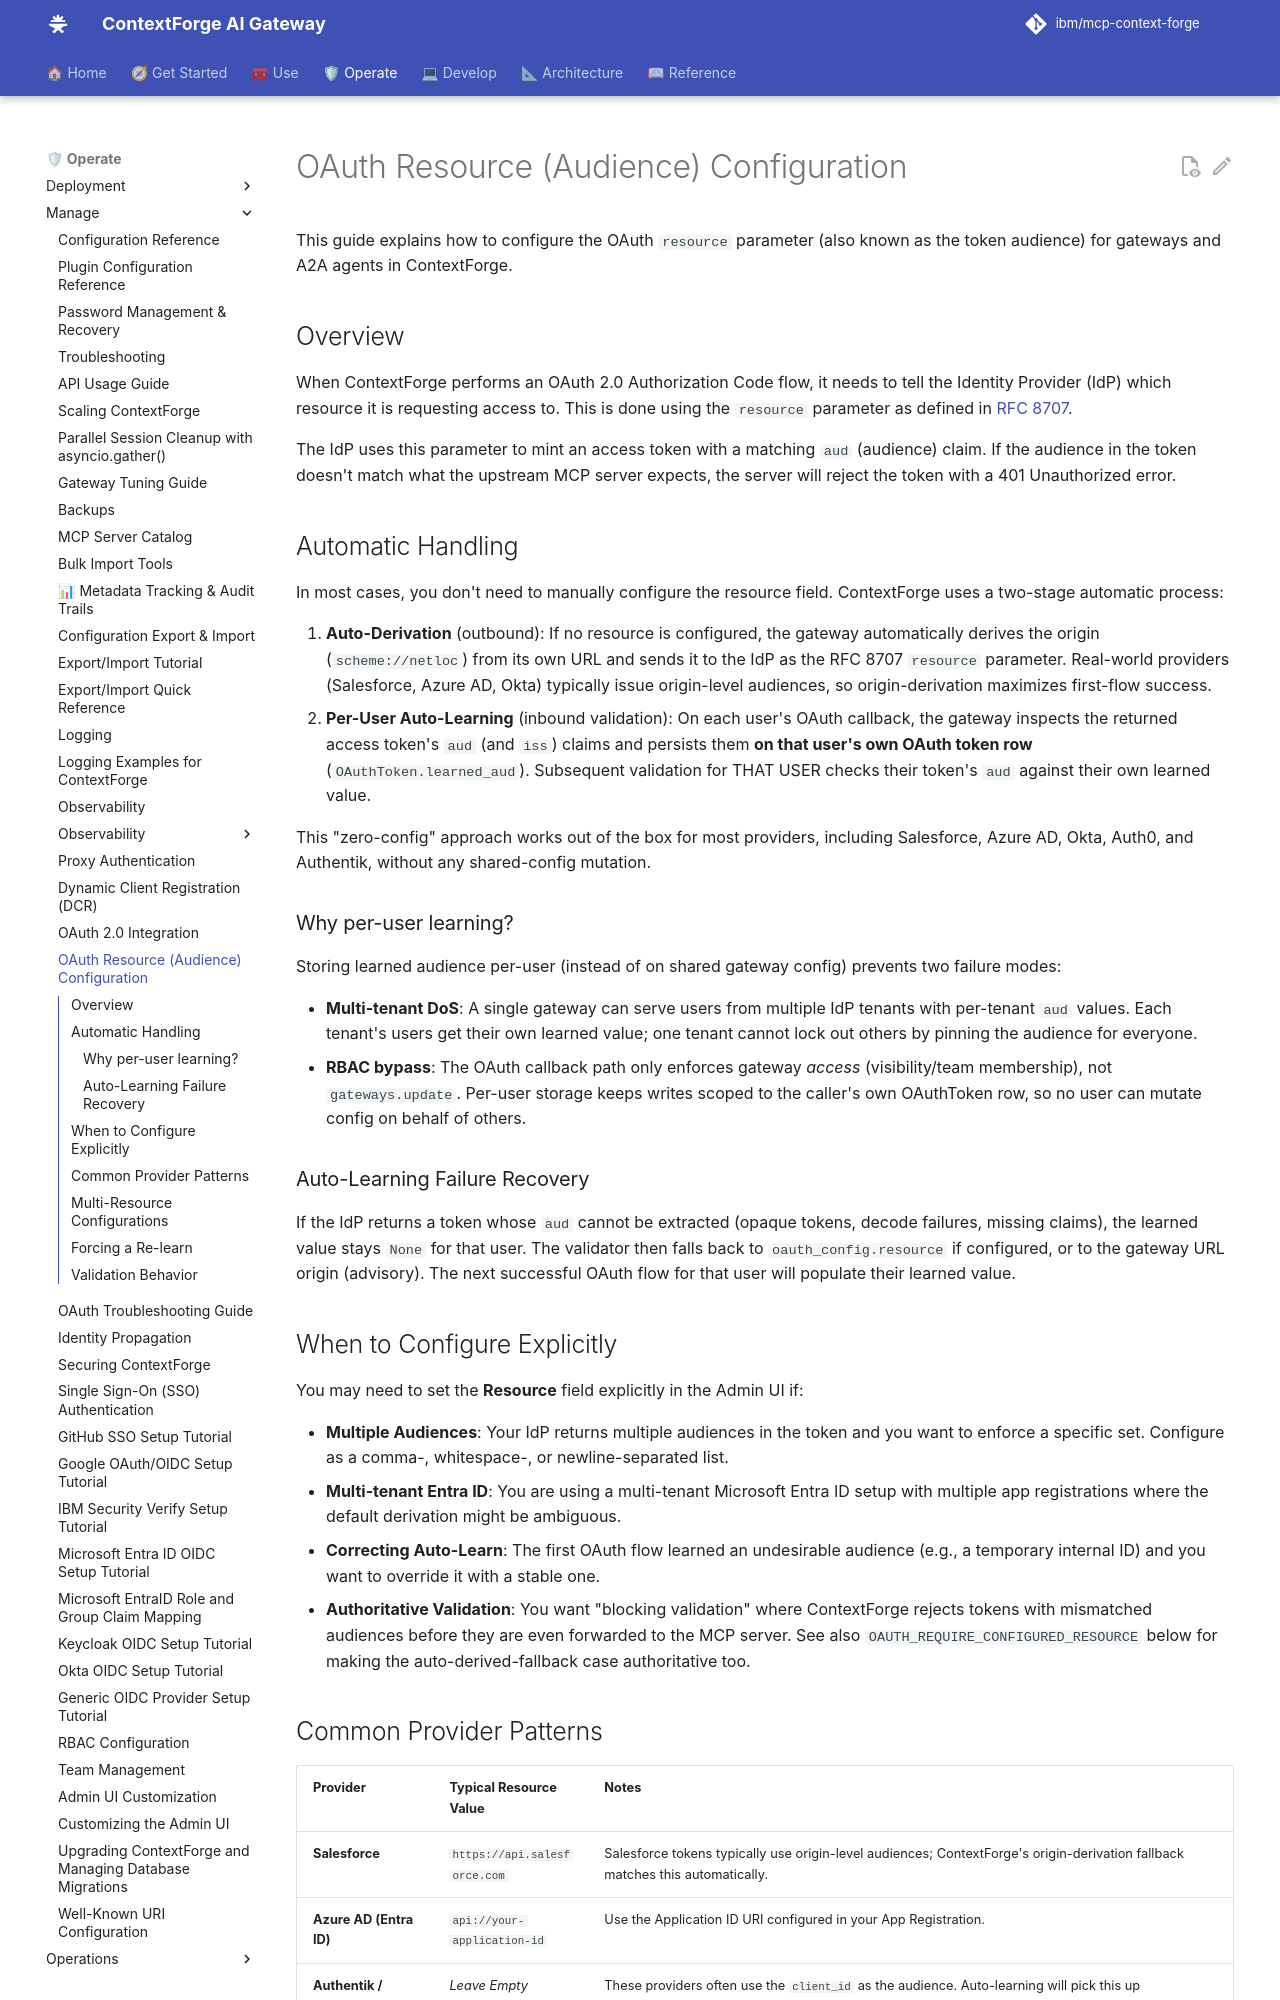

repository: brian-hussey/mcp-context-forge · page: 1.1.x/manage/oauth-resource-configuration/index.html · generator: mkdocs

# OAuth Resource (Audience) Configuration

This guide explains how to configure the OAuth `resource` parameter (also known as the token audience) for gateways and A2A agents in ContextForge.

## Overview

When ContextForge performs an OAuth 2.0 Authorization Code flow, it needs to tell the Identity Provider (IdP) which resource it is requesting access to. This is done using the `resource` parameter as defined in [RFC 8707](https://datatracker.ietf.org/doc/html/rfc8707).

The IdP uses this parameter to mint an access token with a matching `aud` (audience) claim. If the audience in the token doesn't match what the upstream MCP server expects, the server will reject the token with a 401 Unauthorized error.

## Automatic Handling

In most cases, you don't need to manually configure the resource field. ContextForge uses a two-stage automatic process:

1.  **Auto-Derivation** (outbound): If no resource is configured, the gateway automatically derives the origin (`scheme://netloc`) from its own URL and sends it to the IdP as the RFC 8707 `resource` parameter. Real-world providers (Salesforce, Azure AD, Okta) typically issue origin-level audiences, so origin-derivation maximizes first-flow success.
2.  **Per-User Auto-Learning** (inbound validation): On each user's OAuth callback, the gateway inspects the returned access token's `aud` (and `iss`) claims and persists them **on that user's own OAuth token row** (`OAuthToken.learned_aud`). Subsequent validation for THAT USER checks their token's `aud` against their own learned value.

This "zero-config" approach works out of the box for most providers, including Salesforce, Azure AD, Okta, Auth0, and Authentik, without any shared-config mutation.

### Why per-user learning?

Storing learned audience per-user (instead of on shared gateway config) prevents two failure modes:

-   **Multi-tenant DoS**: A single gateway can serve users from multiple IdP tenants with per-tenant `aud` values. Each tenant's users get their own learned value; one tenant cannot lock out others by pinning the audience for everyone.
-   **RBAC bypass**: The OAuth callback path only enforces gateway *access* (visibility/team membership), not `gateways.update`. Per-user storage keeps writes scoped to the caller's own OAuthToken row, so no user can mutate config on behalf of others.

### Auto-Learning Failure Recovery

If the IdP returns a token whose `aud` cannot be extracted (opaque tokens, decode failures, missing claims), the learned value stays `None` for that user. The validator then falls back to `oauth_config.resource` if configured, or to the gateway URL origin (advisory). The next successful OAuth flow for that user will populate their learned value.

## When to Configure Explicitly

You may need to set the **Resource** field explicitly in the Admin UI if:

-   **Multiple Audiences**: Your IdP returns multiple audiences in the token and you want to enforce a specific set. Configure as a comma-, whitespace-, or newline-separated list.
-   **Multi-tenant Entra ID**: You are using a multi-tenant Microsoft Entra ID setup with multiple app registrations where the default derivation might be ambiguous.
-   **Correcting Auto-Learn**: The first OAuth flow learned an undesirable audience (e.g., a temporary internal ID) and you want to override it with a stable one.
-   **Authoritative Validation**: You want "blocking validation" where ContextForge rejects tokens with mismatched audiences before they are even forwarded to the MCP server. See also `OAUTH_REQUIRE_CONFIGURED_RESOURCE` below for making the auto-derived-fallback case authoritative too.
